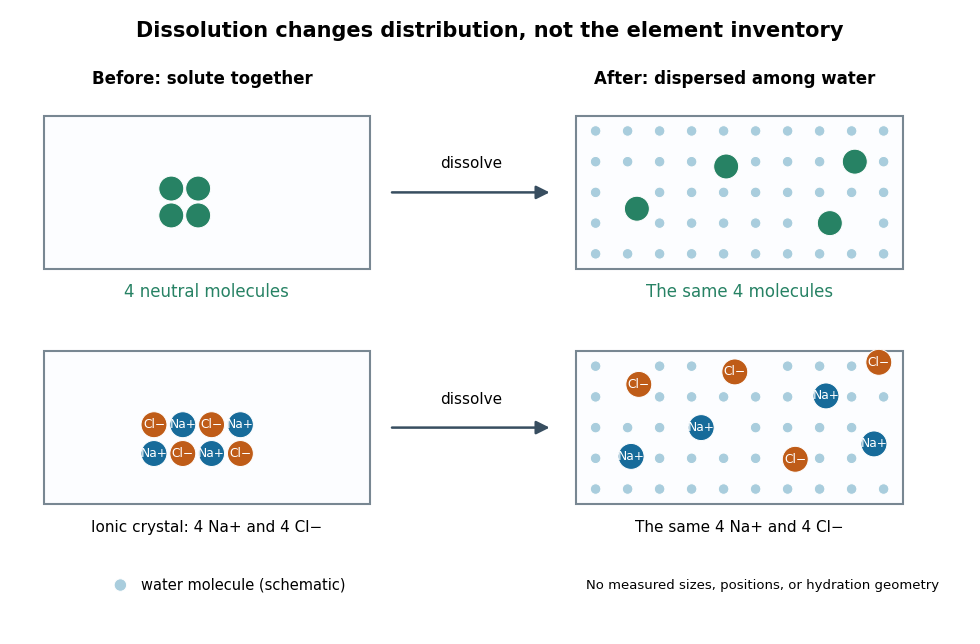

This chart was generated by the following Python code:
"""Original dissolution schematic. Python 3.14, matplotlib 3.10.7, numpy 2.3.5.

Run from _media; writes dissolution-particle-identity.png to the working directory.
Particle positions and sizes are explanatory choices, not experimental data.
"""
from pathlib import Path
import matplotlib.pyplot as plt
from matplotlib.patches import Circle, FancyArrowPatch, Rectangle
import numpy as np

plt.rcParams.update({'font.family': 'DejaVu Sans', 'font.size': 12})
fig, ax = plt.subplots(figsize=(10, 6.5), dpi=120, facecolor='white')
ax.set(xlim=(0, 10), ylim=(0, 6.5), aspect='equal')
ax.axis('off')
blue, orange, green = '#176b9a', '#bf5c18', '#278264'
ax.text(5, 6.22, 'Dissolution changes distribution, not the element inventory',
        ha='center', fontsize=15, weight='bold')
ax.text(2.0, 5.73, 'Before: solute together', ha='center', weight='bold')
ax.text(7.55, 5.73, 'After: dispersed among water', ha='center', weight='bold')

def panel(x, y, w=3.4, h=1.6):
    ax.add_patch(Rectangle((x, y), w, h, facecolor='#fcfdff',
                           edgecolor='#788792', lw=1.5))

def particle(x, y, color, text='', r=.135):
    ax.add_patch(Circle((x, y), r, facecolor=color, edgecolor='white', lw=.7))
    if text:
        ax.text(x, y, text, ha='center', va='center', color='white', fontsize=8.8)

# Both rows conserve exactly the same number of solute symbols.
neutral_before = [(1.68, 4.36), (1.96, 4.36), (1.68, 4.64), (1.96, 4.64)]
neutral_after = [(6.53, 4.43), (7.46, 4.87), (8.54, 4.28), (8.80, 4.92)]
ion_before = [(1.50 + .30 * i, 1.88 + .30 * j, (i+j) % 2)
              for j in range(2) for i in range(4)]
ion_after = [(6.47, 1.85, 0), (6.55, 2.60, 1), (7.20, 2.15, 0),
             (7.55, 2.73, 1), (8.18, 1.82, 1), (8.50, 2.48, 0),
             (9.0, 1.98, 0), (9.05, 2.83, 1)]
assert len(neutral_before) == len(neutral_after) == 4
assert [sum(p[2] == v for p in ion_before) for v in (0,1)] == [4,4]
assert [sum(p[2] == v for p in ion_after) for v in (0,1)] == [4,4]
for y in (3.8, 1.35):
    panel(.35, y)
    panel(5.90, y)
# Water positions are deliberately arranged; avoid overlap with the solute.
for y, particles in ((3.8, neutral_after), (1.35, ion_after)):
    for xx in np.linspace(6.1, 9.1, 10):
        for yy in np.linspace(y+.16, y+1.44, 5):
            if all(np.hypot(xx-p[0], yy-p[1]) > .25 for p in particles):
                particle(xx, yy, '#a9cddd', r=.055)
for x,y in neutral_before+neutral_after:
    particle(x,y,green,r=.13)
for points in (ion_before, ion_after):
    for x,y,kind in points:
        particle(x,y,blue if kind == 0 else orange, 'Na+' if kind == 0 else 'Cl−')
for y in (4.60, 2.15):
    ax.add_patch(FancyArrowPatch((3.95,y), (5.65,y), arrowstyle='-|>',
                                 mutation_scale=20, color='#384e60', lw=1.8))
    ax.text(4.80,y+.25, 'dissolve',ha='center',fontsize=11)
ax.text(2.05, 3.51, '4 neutral molecules', ha='center', color=green)
ax.text(7.60, 3.51, 'The same 4 molecules', ha='center', color=green)
ax.text(2.05, 1.06, 'Ionic crystal: 4 Na+ and 4 Cl−', ha='center',fontsize=11)
ax.text(7.60, 1.06, 'The same 4 Na+ and 4 Cl−', ha='center',fontsize=11)
particle(1.15,.51,'#a9cddd',r=.065)
ax.text(1.36,.51,'water molecule (schematic)',va='center',fontsize=10.5)
ax.text(6.0,.51,'No measured sizes, positions, or hydration geometry',
        va='center',fontsize=9.5)
fig.subplots_adjust(left=.02, right=.98, bottom=.02, top=.98)
fig.savefig(Path('dissolution-particle-identity.png'), facecolor='white', transparent=False)
plt.close(fig)
